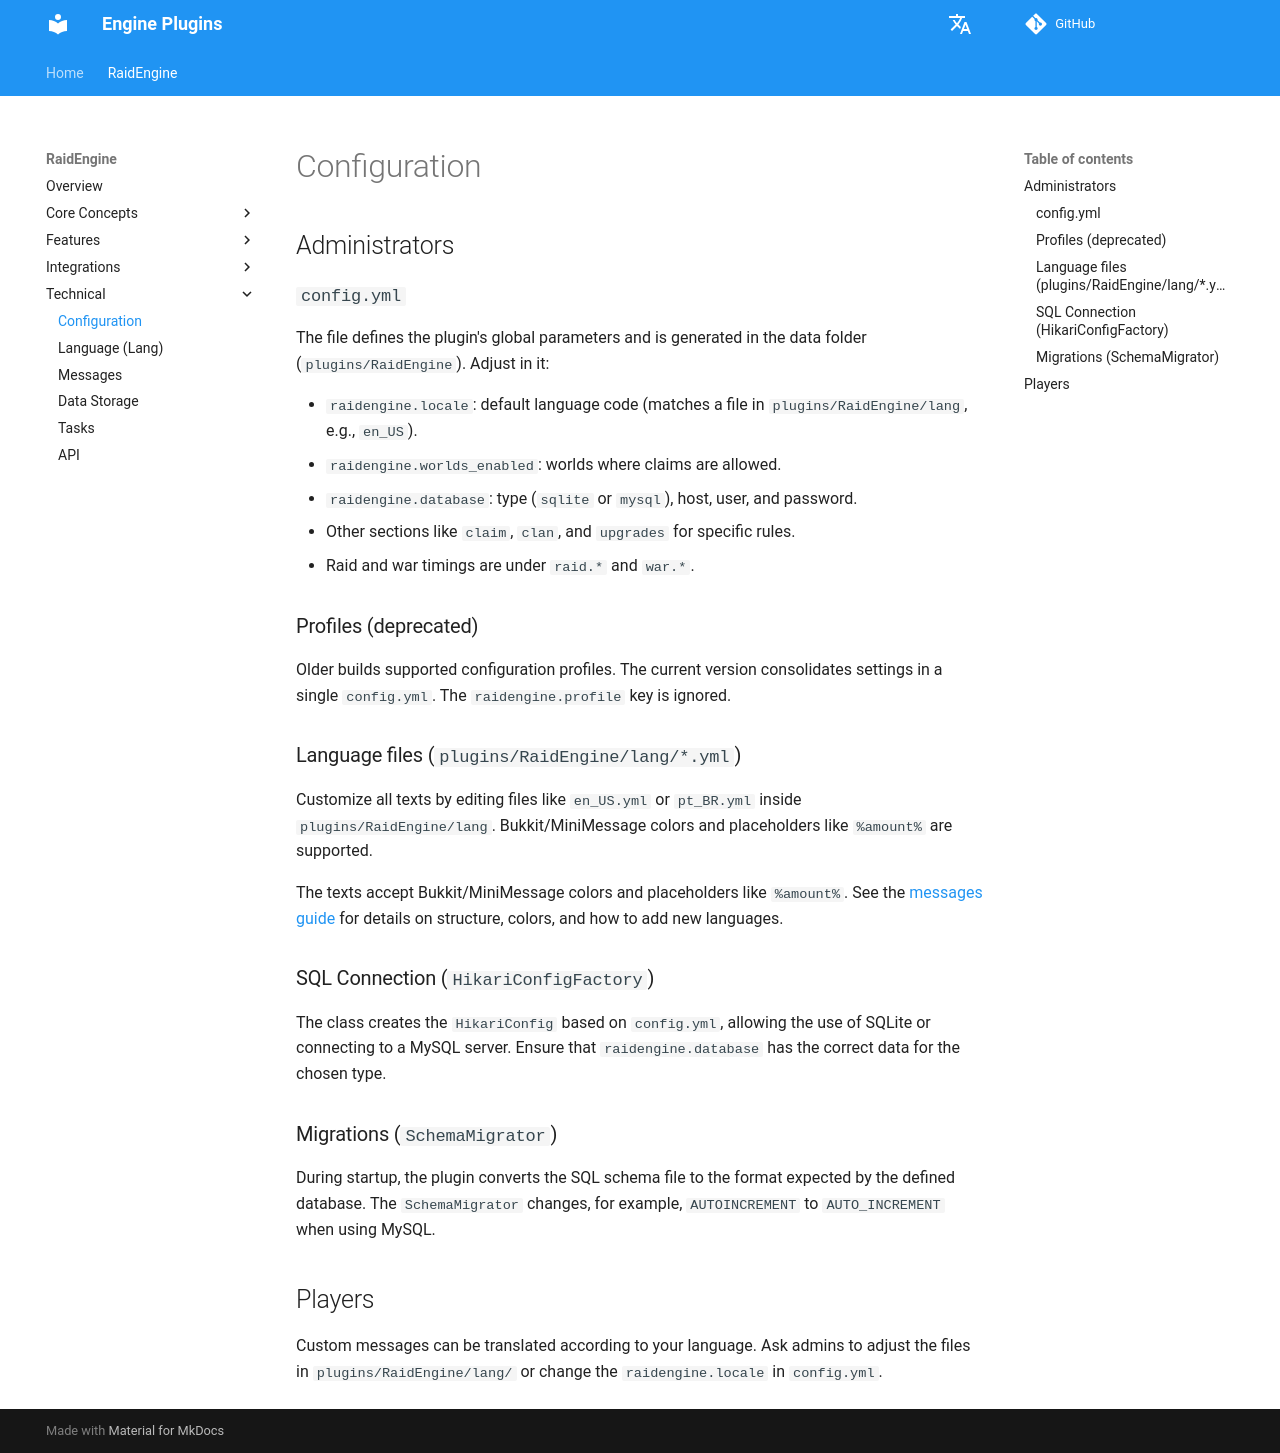

repository: dathannobrega/EnginePlugins-docs · page: configuration/index.html · generator: mkdocs

# Configuration

## Administrators

### `config.yml`
The file defines the plugin's global parameters and is generated in the data folder (`plugins/RaidEngine`). Adjust in it:

- `raidengine.locale`: default language code (matches a file in `plugins/RaidEngine/lang`, e.g., `en_US`).
- `raidengine.worlds_enabled`: worlds where claims are allowed.
- `raidengine.database`: type (`sqlite` or `mysql`), host, user, and password.
- Other sections like `claim`, `clan`, and `upgrades` for specific rules.
- Raid and war timings are under `raid.*` and `war.*`.

### Profiles (deprecated)
Older builds supported configuration profiles. The current version consolidates settings in a single `config.yml`. The `raidengine.profile` key is ignored.

### Language files (`plugins/RaidEngine/lang/*.yml`)
Customize all texts by editing files like `en_US.yml` or `pt_BR.yml` inside `plugins/RaidEngine/lang`. Bukkit/MiniMessage colors and placeholders like `%amount%` are supported.

The texts accept Bukkit/MiniMessage colors and placeholders like `%amount%`. See the [messages guide](messages.md) for details on structure, colors, and how to add new languages.

### SQL Connection (`HikariConfigFactory`)
The class creates the `HikariConfig` based on `config.yml`, allowing the use of SQLite or connecting to a MySQL server. Ensure that `raidengine.database` has the correct data for the chosen type.

### Migrations (`SchemaMigrator`)
During startup, the plugin converts the SQL schema file to the format expected by the defined database. The `SchemaMigrator` changes, for example, `AUTOINCREMENT` to `AUTO_INCREMENT` when using MySQL.

## Players
Custom messages can be translated according to your language. Ask admins to adjust the files in `plugins/RaidEngine/lang/` or change the `raidengine.locale` in `config.yml`.
